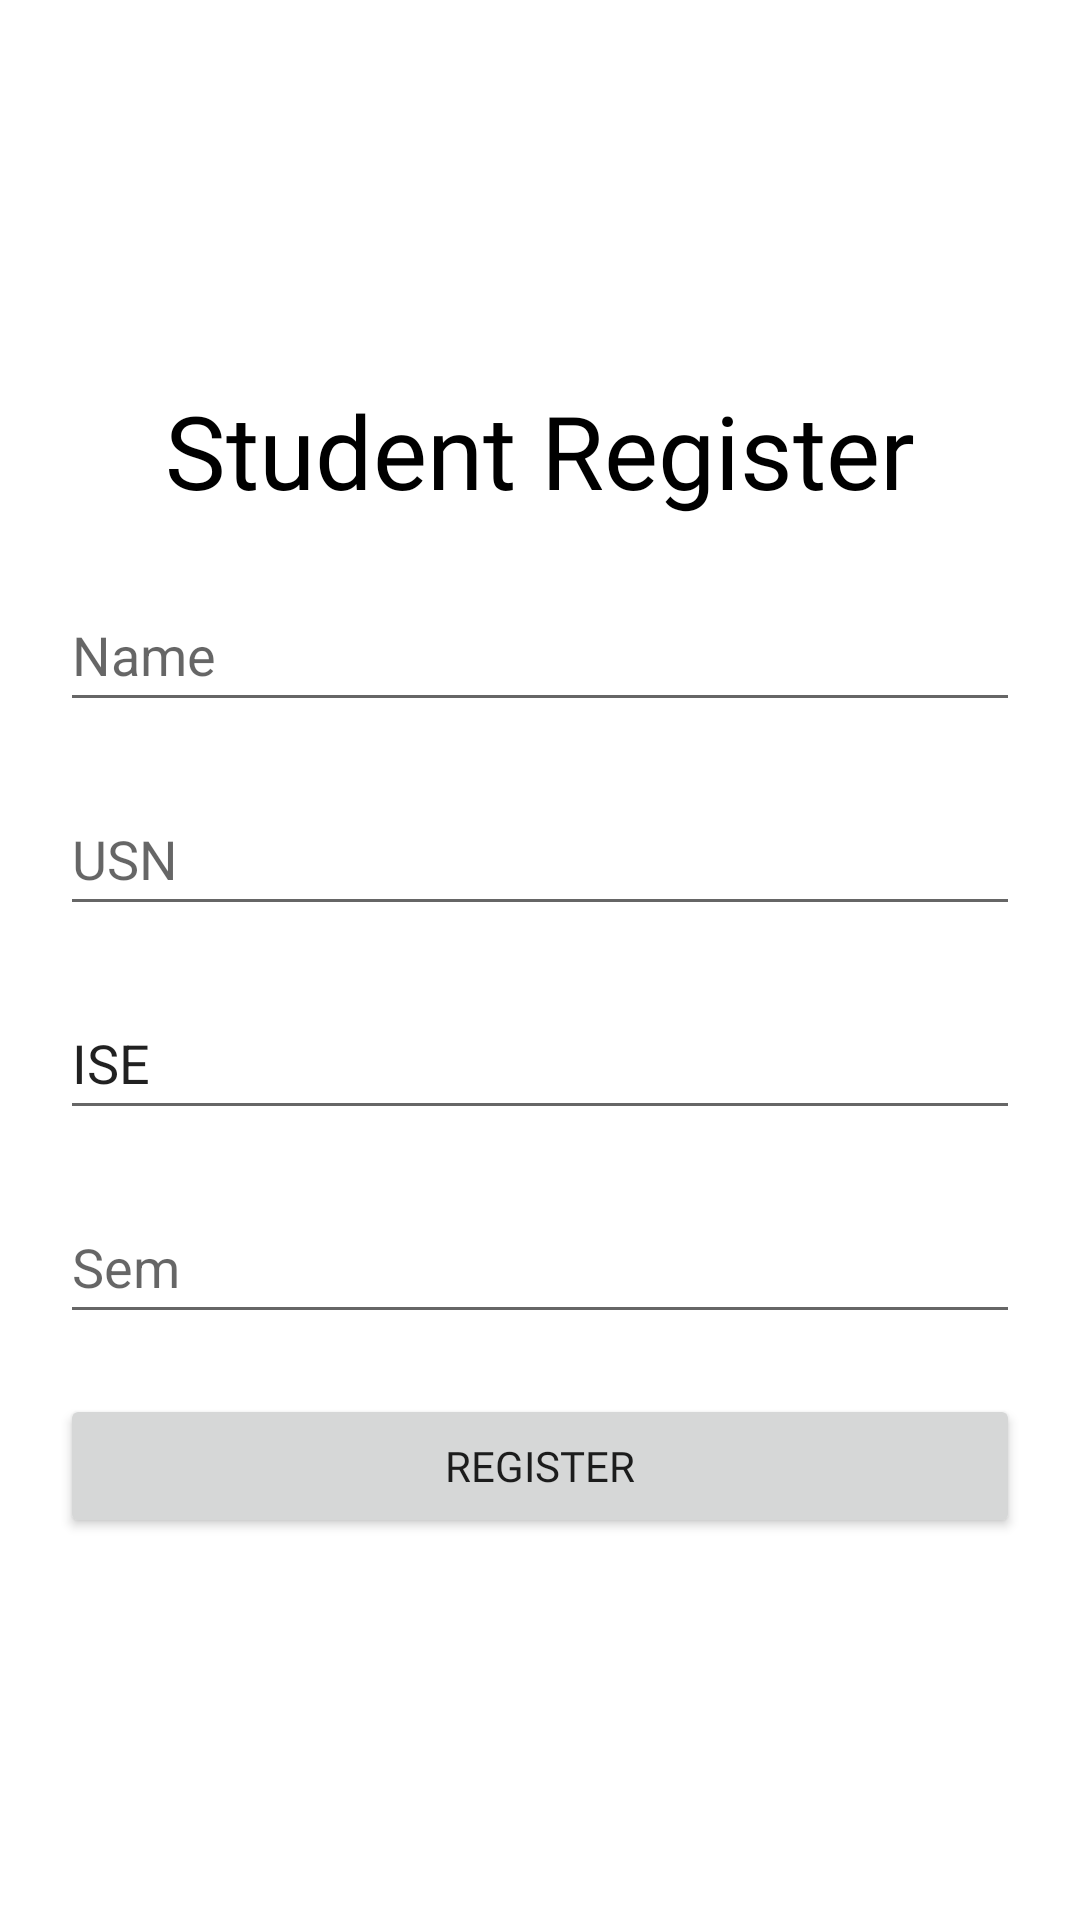

Reconstruct the res/layout file that produces this screen, plus the resources it refers to.
<!-- AndroidManifest.xml: application theme Theme.TimetableManagementSystem -->
<!-- res/layout/fragment_student_reg.xml -->
<?xml version="1.0" encoding="utf-8"?>
<FrameLayout xmlns:android="http://schemas.android.com/apk/res/android"
    xmlns:app="http://schemas.android.com/apk/res-auto"
    xmlns:tools="http://schemas.android.com/tools"
    android:layout_width="match_parent"
    android:layout_height="match_parent"
   >

    
    <LinearLayout
        android:layout_width="match_parent"
        android:layout_height="match_parent"
        android:layout_margin="10dp"
        android:gravity="center"
        android:orientation="vertical">

        <TextView
            android:id="@+id/textView3"
            android:layout_width="match_parent"
            android:layout_height="wrap_content"
            android:layout_margin="10dp"
            android:fontFamily="@font/roboto_bold"
            android:gravity="center"
            android:text="Student Register"
            android:textColor="#000000"
            android:textSize="34sp" />

        <EditText
            android:id="@+id/stuNameReg"
            android:layout_width="match_parent"
            android:layout_height="wrap_content"
            android:layout_margin="10dp"
            android:ems="10"
            android:hint="Name"
            android:inputType="textPersonName"
            android:minHeight="48dp" />

        <EditText
            android:id="@+id/stuUsnReg"
            android:layout_width="match_parent"
            android:layout_height="wrap_content"
            android:layout_margin="10dp"
            android:ems="10"
            android:hint="USN"
            android:inputType="textPersonName"
            android:minHeight="48dp" />

        <EditText
            android:id="@+id/stuBranReg"
            android:layout_width="match_parent"
            android:layout_height="wrap_content"
            android:layout_margin="10dp"
            android:ems="10"
            android:hint="Branch"
            android:inputType="textPersonName"
            android:minHeight="48dp"
            android:text="ISE" />

        <EditText
            android:id="@+id/stuSemReg"
            android:layout_width="match_parent"
            android:layout_height="wrap_content"
            android:layout_margin="10dp"
            android:autofillHints=""
            android:ems="10"
            android:hint="Sem"
            android:inputType="number"
            android:minHeight="48dp" />






        <Button
            android:id="@+id/stuRegBtn"
            android:layout_width="match_parent"
            android:layout_height="wrap_content"
            android:layout_margin="10dp"
            android:fontFamily="@font/roboto_bold"
            android:text="Register" />
    </LinearLayout>

</FrameLayout>
<!-- resources referenced by this layout -->
<resources>
  <style name="Theme.TimetableManagementSystem" parent="Theme.MaterialComponents.DayNight.DarkActionBar">
          
          <item name="colorPrimary">@color/primary</item>
          <item name="colorPrimaryVariant">@color/purple_700</item>
          <item name="colorOnPrimary">@color/white</item>
          
          <item name="colorSecondary">@color/teal_200</item>
          <item name="colorSecondaryVariant">@color/teal_700</item>
          <item name="colorOnSecondary">@color/black</item>
          
          <item name="android:statusBarColor" tools:targetApi="l">?attr/colorPrimaryVariant</item>
          
      </style>
  <color name="primary">#fe3939</color>
  <color name="purple_700">#FF3700B3</color>
  <color name="white">#FFFFFFFF</color>
  <color name="teal_200">#FF03DAC5</color>
  <color name="teal_700">#FF018786</color>
  <color name="black">#FF000000</color>
</resources>
